The GitHub repository frankbydefault/tumor-detector-notebook contains a labelled image folder "Borders" with 4 categories: glioma, meningioma, no tumor, pituitary tumor. Examples follow, each with its label.

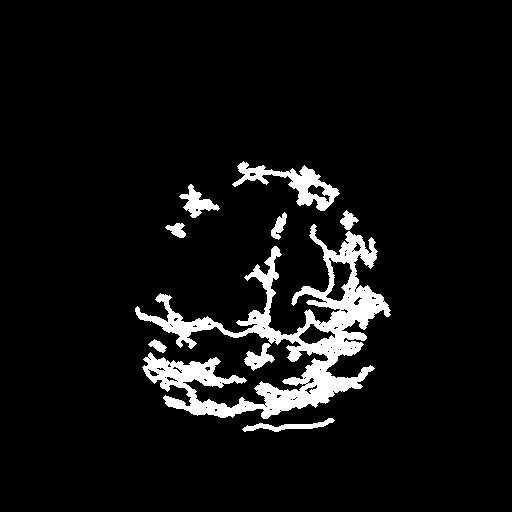
Label: meningioma

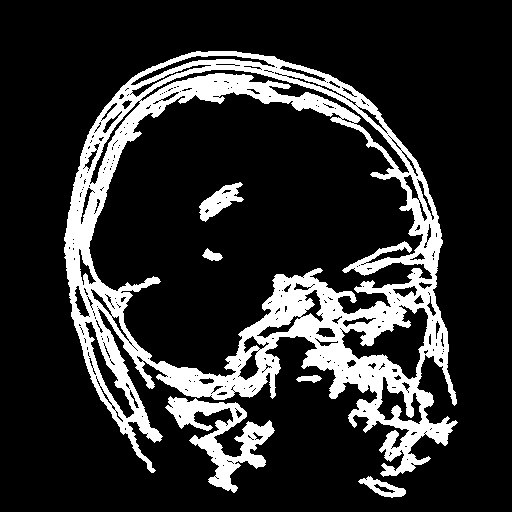
Label: glioma

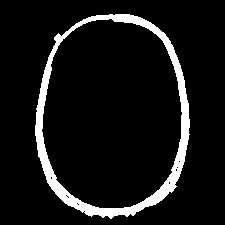
Label: no tumor

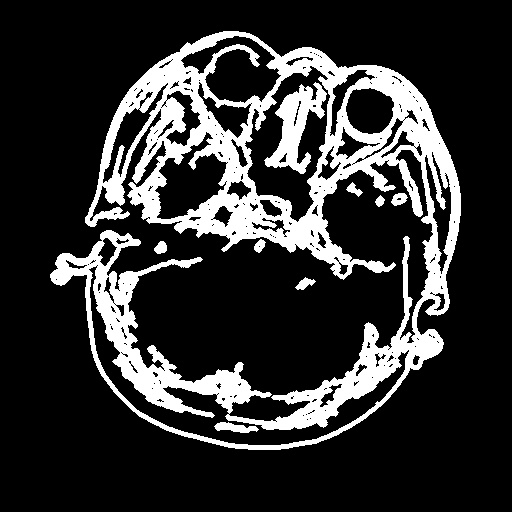
Label: pituitary tumor

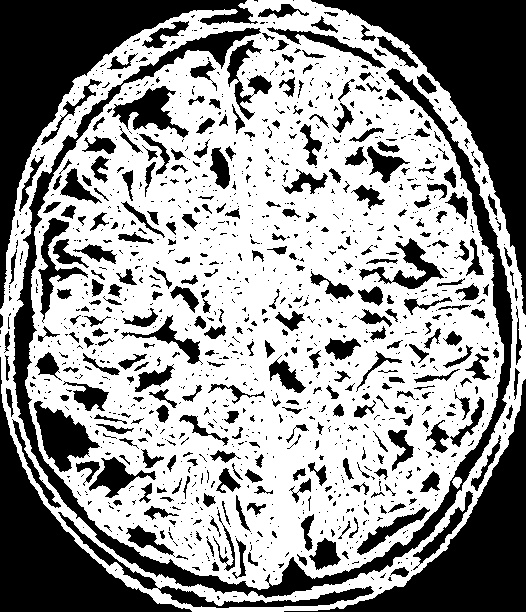
Label: no tumor

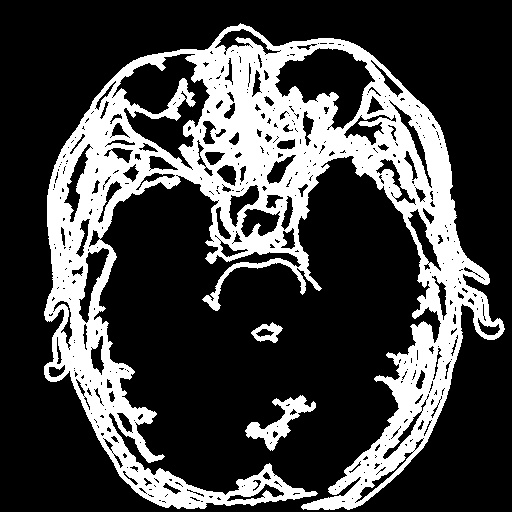
Label: pituitary tumor
